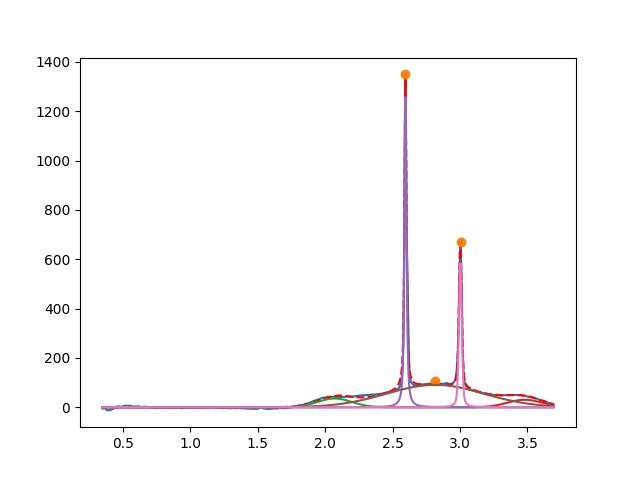

The file beside this chart, header and first rows:
2.070889286825282394e+00, 3.544731818829581727e+01, 2.999999999999999334e-01, 9.999999999999998890e-01
3.479586429775208600e+00, 3.039616069054608261e+01, 3.016802110606818799e-01, 9.999999999999984457e-01
2.595862175796284088e+00, 1.257827191923461214e+03, 1.880772561207288973e-02, 3.648405698327271685e-01
2.815584150187959711e+00, 9.099097606230492374e+01, 8.466223624094016964e-01, 9.999999999999941158e-01
3.002703290003068570e+00, 5.951949872940213027e+02, 2.462761006927774096e-02, 6.263036636320018502e-01
